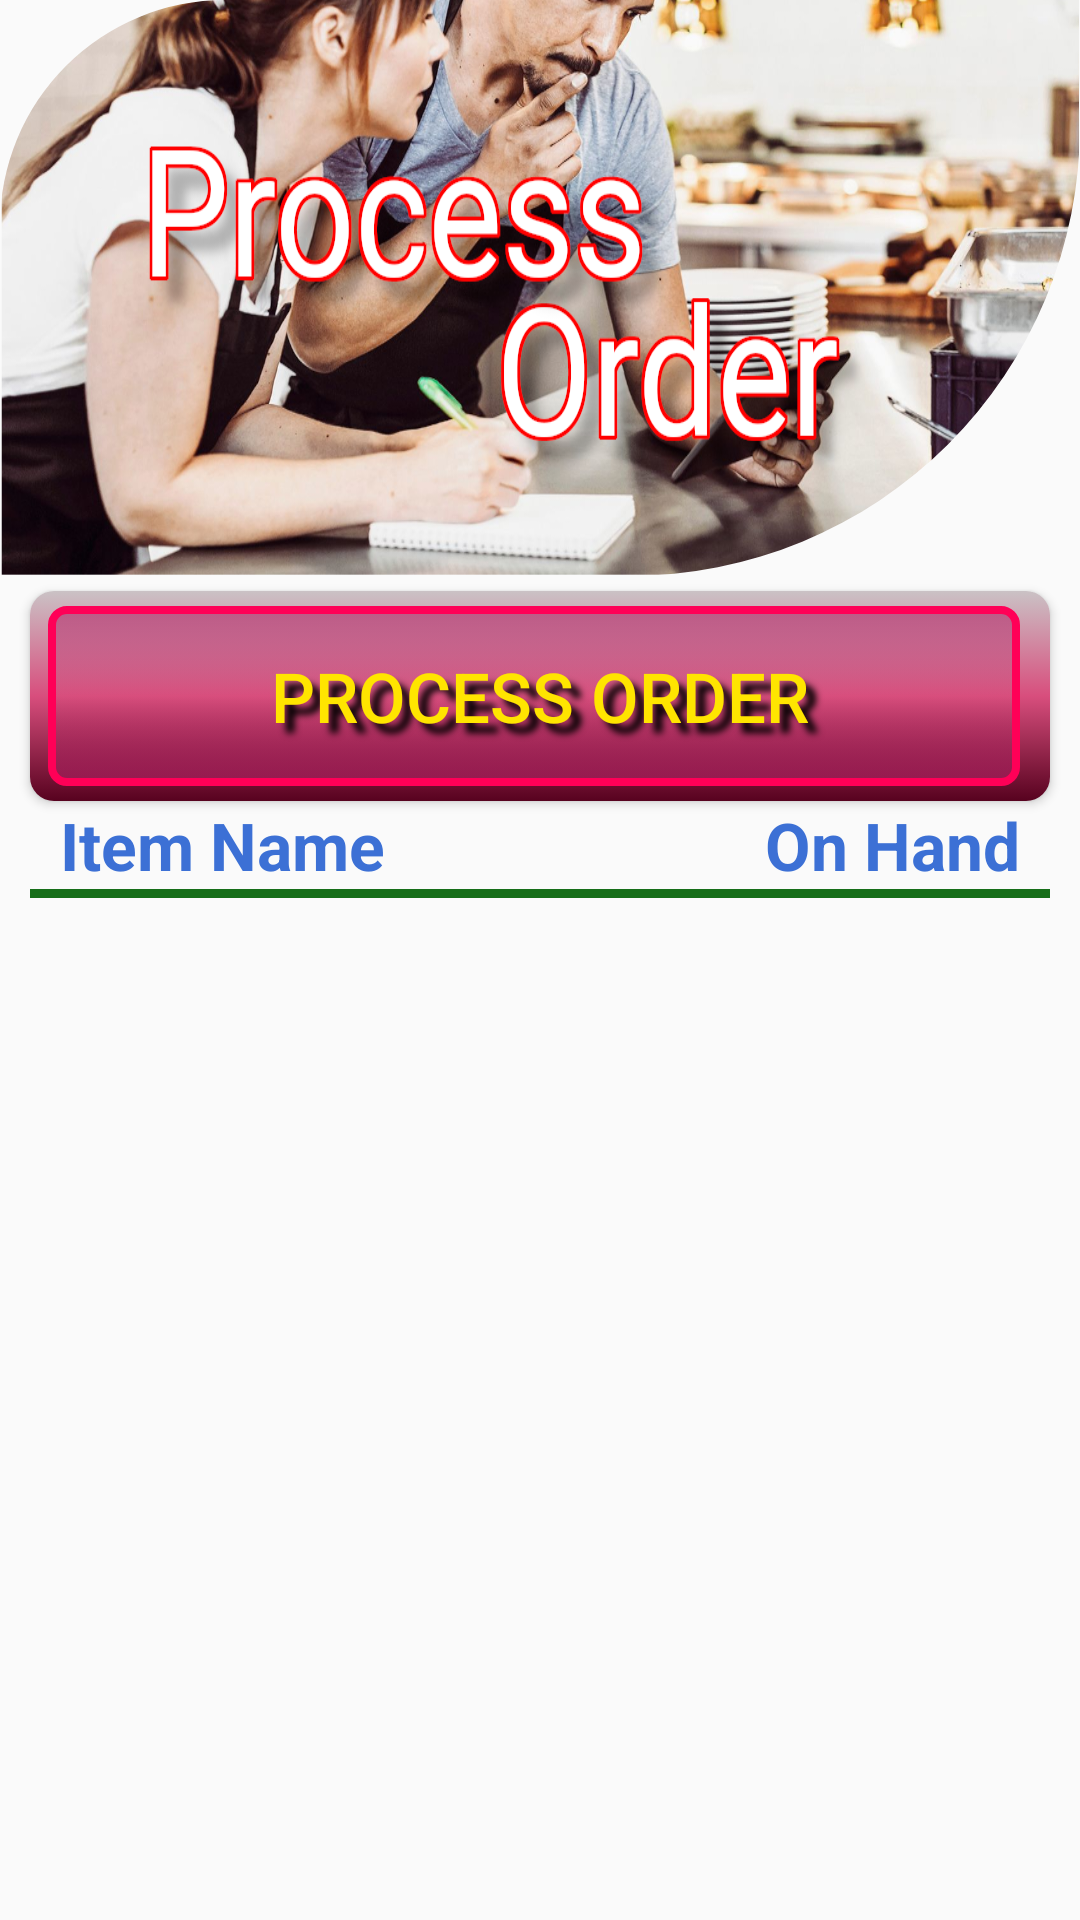

Reconstruct the res/layout file that produces this screen, plus the resources it refers to.
<!-- AndroidManifest.xml: application theme Theme.PracticeOrderUp01 -->
<!-- res/layout/order_list_main.xml -->
<?xml version="1.0" encoding="utf-8"?>
<androidx.constraintlayout.widget.ConstraintLayout
        xmlns:android="http://schemas.android.com/apk/res/android"
        xmlns:tools="http://schemas.android.com/tools"
        xmlns:app="http://schemas.android.com/apk/res-auto"
        android:layout_width="match_parent"
        android:layout_height="wrap_content"
        android:id="@+id/orderListMainLayout"
        tools:context=".OrderListActivity"
        >

    
    <com.google.android.material.imageview.ShapeableImageView
            android:layout_width="match_parent"
            android:layout_height="0dp"
            app:layout_constraintHeight_percent=".30"
            android:scaleType="fitXY"
            android:id="@+id/processHeaderImage"
            android:src="@drawable/processheader01"
            app:layout_constraintTop_toTopOf="parent"
            app:layout_constraintEnd_toEndOf="parent"
            app:layout_constraintStart_toStartOf="parent"
            app:shapeAppearanceOverlay="@style/SpecificCornerRounded"/>

    
    <Button android:layout_width="match_parent"
            android:layout_height="wrap_content"
            android:layout_marginStart="10dp"
            android:layout_marginTop="5dp"
            android:layout_marginEnd="10dp"
            android:layout_marginBottom="0dp"
            android:shadowColor="@color/black"
            android:shadowDx="10"
            android:shadowDy="10"
            android:shadowRadius="6"
            app:layout_constraintTop_toBottomOf="@+id/processHeaderImage"
            android:text="@string/processButton"
            android:textSize="23sp"
            android:textColor="@color/yellow"
            style="@style/RedGrayButton"
            android:id="@+id/submitOrderButton"
           />


    
    <LinearLayout android:layout_width="match_parent"
                  android:layout_height="wrap_content"
                  android:id="@+id/labelLayout"
                  android:layout_marginBottom="20dp"
                  app:layout_constraintTop_toBottomOf="@id/submitOrderButton"
                  android:orientation="vertical">
        <androidx.constraintlayout.widget.ConstraintLayout android:layout_width="match_parent"
                                                           android:layout_height="wrap_content">
        <TextView android:layout_width="wrap_content"
                  android:layout_height="wrap_content"
                  android:id="@+id/itemNameLabel"
                  android:text="@string/itemNameLabel"
                  android:textStyle="bold"
                  android:textSize="22sp"
                  android:textColor="@color/lightBlueAccentDark"
                  app:layout_constraintStart_toStartOf="parent"
                  android:layout_marginStart="20dp"
                  app:layout_constraintTop_toTopOf="parent"
                  app:layout_constraintLeft_toLeftOf="parent"
                  app:layout_constraintRight_toLeftOf="@+id/qtyLabel"
                  />

        <TextView android:layout_width="wrap_content"
                  android:layout_height="wrap_content"
                  android:id="@+id/qtyLabel"
                  android:text="@string/itemOnHand"
                  android:textStyle="bold"
                  android:textSize="22sp"
                  android:textColor="@color/lightBlueAccentDark"
                  android:layout_marginEnd="20dp"
                  app:layout_constraintEnd_toEndOf="parent"
                  app:layout_constraintTop_toTopOf="parent"
                  app:layout_constraintLeft_toRightOf="@+id/itemNameLabel"
                  app:layout_constraintRight_toRightOf="parent"
                  />
        </androidx.constraintlayout.widget.ConstraintLayout>

        <View android:layout_width="match_parent"
              android:layout_height="3dp"
              android:id="@+id/dividerLine01"
              android:background="@color/forest"
              app:layout_constraintTop_toBottomOf="@id/itemNameLabel"
              android:layout_marginStart="10dp"
              android:layout_marginEnd="10dp"
              android:layout_marginTop="0dp"
              android:layout_marginBottom="0dp"/>
    </LinearLayout>

    
    <androidx.core.widget.NestedScrollView android:layout_width="match_parent"
                                           android:layout_height="0dp"
                                           android:gravity="center"
                                           android:layout_marginTop="20dp"
                                           app:layout_constraintHeight_percent=".55"
                                           android:id="@+id/scrollForRecProcess"
                                           android:layout_centerHorizontal="true"
                                           app:layout_constraintTop_toBottomOf="@id/labelLayout"
                                           app:layout_constraintBottom_toBottomOf="parent"
                                           android:layout_marginBottom="20dp"
                                           app:layout_constraintVertical_chainStyle="packed">
        <androidx.recyclerview.widget.RecyclerView android:layout_width="match_parent"
                                                   android:layout_height="match_parent"
                                                   app:layout_constrainedHeight="true"
                                                   android:id="@+id/orderListRec"/>
    </androidx.core.widget.NestedScrollView>



</androidx.constraintlayout.widget.ConstraintLayout>
<!-- resources referenced by this layout -->
<resources>
  <color name="black">#FF000000</color>
  <color name="forest">#166E19</color>
  <color name="lightBlueAccentDark">#3C70D5</color>
  <color name="yellow">#FFE500</color>
  <string name="itemNameLabel">Item Name</string>
  <string name="itemOnHand">On Hand</string>
  <string name="processButton">Process Order</string>
  <style name="RedGrayButton" parent="Widget.AppCompat.Button">
          <item name="android:background">@drawable/button_selector_03</item>
      </style>
  <style name="SpecificCornerRounded">
          <item name="cornerSizeTopLeft">75dp</item>
          <item name="cornerFamilyTopLeft">rounded</item>
  
          <item name="cornerSizeBottomRight">150dp</item>
          <item name="cornerFamilyBottomRight">rounded</item>
      </style>
  <style name="Theme.PracticeOrderUp01" parent="Theme.AppCompat.DayNight.NoActionBar">
          
          <item name="colorPrimary">@color/purple_500</item>
          <item name="colorPrimaryVariant">@color/purple_700</item>
          <item name="colorOnPrimary">@color/white</item>
          
          <item name="colorSecondary">@color/teal_200</item>
          <item name="colorSecondaryVariant">@color/teal_700</item>
          <item name="colorOnSecondary">@color/black</item>
          
          <item name="android:statusBarColor" tools:targetApi="l">?attr/colorPrimaryVariant</item>
          
  
      </style>
  <color name="purple_500">#FF6200EE</color>
  <color name="purple_700">#FF3700B3</color>
  <color name="white">#FFFFFFFF</color>
  <color name="teal_200">#FF03DAC5</color>
  <color name="teal_700">#FF018786</color>
  <!-- drawable button_gradient_redgray2 (drawable) -->
  <?xml version="1.0" encoding="utf-8"?>
  <shape xmlns:android="http://schemas.android.com/apk/res/android"
          android:shape="rectangle">
  
      <corners android:radius="8dp"/>
      <gradient
          android:angle="270"
          android:endColor="@color/redGrayAccentLight"
          android:centerColor="@color/redGrayAccent"
          android:startColor="@color/redGrayAccentDark"/>
  
  </shape>
  <!-- drawable button_gradient_redgray_1 (drawable) -->
  <?xml version="1.0" encoding="utf-8"?>
  <shape xmlns:android="http://schemas.android.com/apk/res/android"
          android:shape="rectangle">
  
      <corners android:radius="8dp"/>
      <gradient
          android:angle="90"
          android:endColor="@color/redGrayAccentLight"
          android:centerColor="@color/redGrayAccent"
          android:startColor="@color/redGrayAccentDark"/>
  
  </shape>
  <color name="trans_parent">#00000000</color>
  <color name="redGrayAccentLight">#CAC2C5</color>
  <color name="redGrayAccent">#D84E7D</color>
  <color name="redGrayAccentDark">#57021F</color>
</resources>
